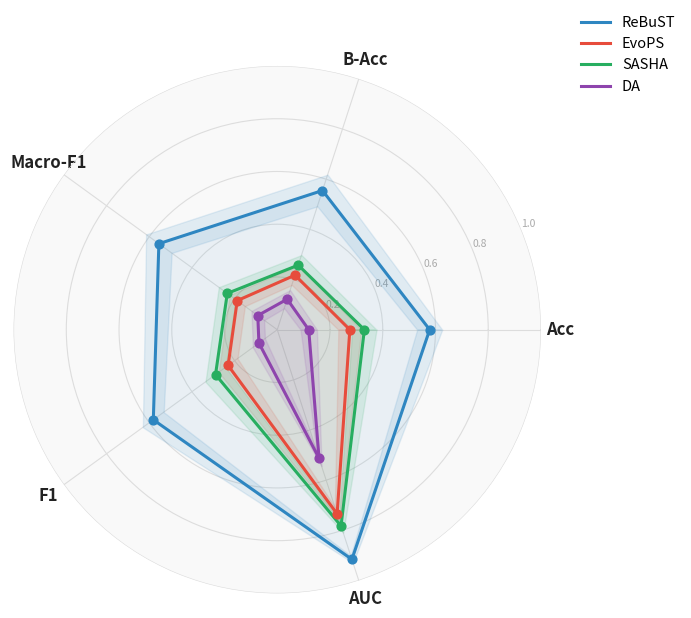

Python code for this plot:
import matplotlib.pyplot as plt
import numpy as np
from matplotlib.lines import Line2D

methods = ['ReBuST', 'EvoPS', 'SASHA', 'DA']
metrics = ['Acc', 'B-Acc', 'Macro-F1', 'F1', 'AUC']

means = np.array([
    [0.5780, 0.5550, 0.5549, 0.5810, 0.9158],  # ReBuST
    [0.2752, 0.2175, 0.1876, 0.2306, 0.7345],  # EvoPS
    [0.3303, 0.2575, 0.2343, 0.2894, 0.7824],  # SASHA
    [0.1193, 0.1217, 0.0913, 0.0860, 0.5126],  # DA
])

stds = np.array([
    [0.0475, 0.0631, 0.0598, 0.0488, 0.0143],
    [0.0436, 0.0391, 0.0358, 0.0443, 0.0273],
    [0.0461, 0.0401, 0.0398, 0.0470, 0.0268],
    [0.0311, 0.0362, 0.0296, 0.0284, 0.0312],
])

colors = ['#2e86c1', '#e74c3c', '#27ae60', '#8e44ad']

N = len(metrics)
angles = np.linspace(0, 2 * np.pi, N, endpoint=False).tolist()
angles += angles[:1]

fig, ax = plt.subplots(figsize=(7, 7), subplot_kw=dict(polar=True))
fig.patch.set_facecolor('white')
ax.set_facecolor('#f9f9f9')

ax.set_yticks([0.2, 0.4, 0.6, 0.8, 1.0])
ax.set_yticklabels(['0.2', '0.4', '0.6', '0.8', '1.0'],
                   fontsize=7.5, color='#aaaaaa')
ax.set_ylim(0, 1)
ax.yaxis.grid(True, color='#dddddd', linewidth=0.8)
ax.xaxis.grid(True, color='#dddddd', linewidth=0.8)
ax.spines['polar'].set_visible(False)

ax.set_xticks(angles[:-1])
ax.set_xticklabels(metrics, fontsize=12, color='#222222', fontweight='bold')

for i, (method, color) in enumerate(zip(methods, colors)):
    values  = means[i].tolist() + means[i][:1].tolist()
    std_vals = stds[i].tolist() + stds[i][:1].tolist()

    ax.plot(angles, values, color=color, linewidth=2.2, linestyle='solid', zorder=3)
    ax.fill(angles, values, color=color, alpha=0.08, zorder=2)

    upper = np.clip(np.array(values) + np.array(std_vals), 0, 1)
    lower = np.clip(np.array(values) - np.array(std_vals), 0, 1)
    ax.fill_between(angles, lower, upper, color=color, alpha=0.12, zorder=2)
    ax.scatter(angles[:-1], means[i], color=color, s=40, zorder=4)

legend_elements = [Line2D([0], [0], color=c, linewidth=2.2, label=m)
                   for m, c in zip(methods, colors)]
ax.legend(handles=legend_elements, loc='upper right',
          bbox_to_anchor=(1.28, 1.12), frameon=False, fontsize=10.5)

plt.tight_layout()
plt.savefig('ablation_selector_radar.png', dpi=180, bbox_inches='tight', facecolor='white')
plt.show()
